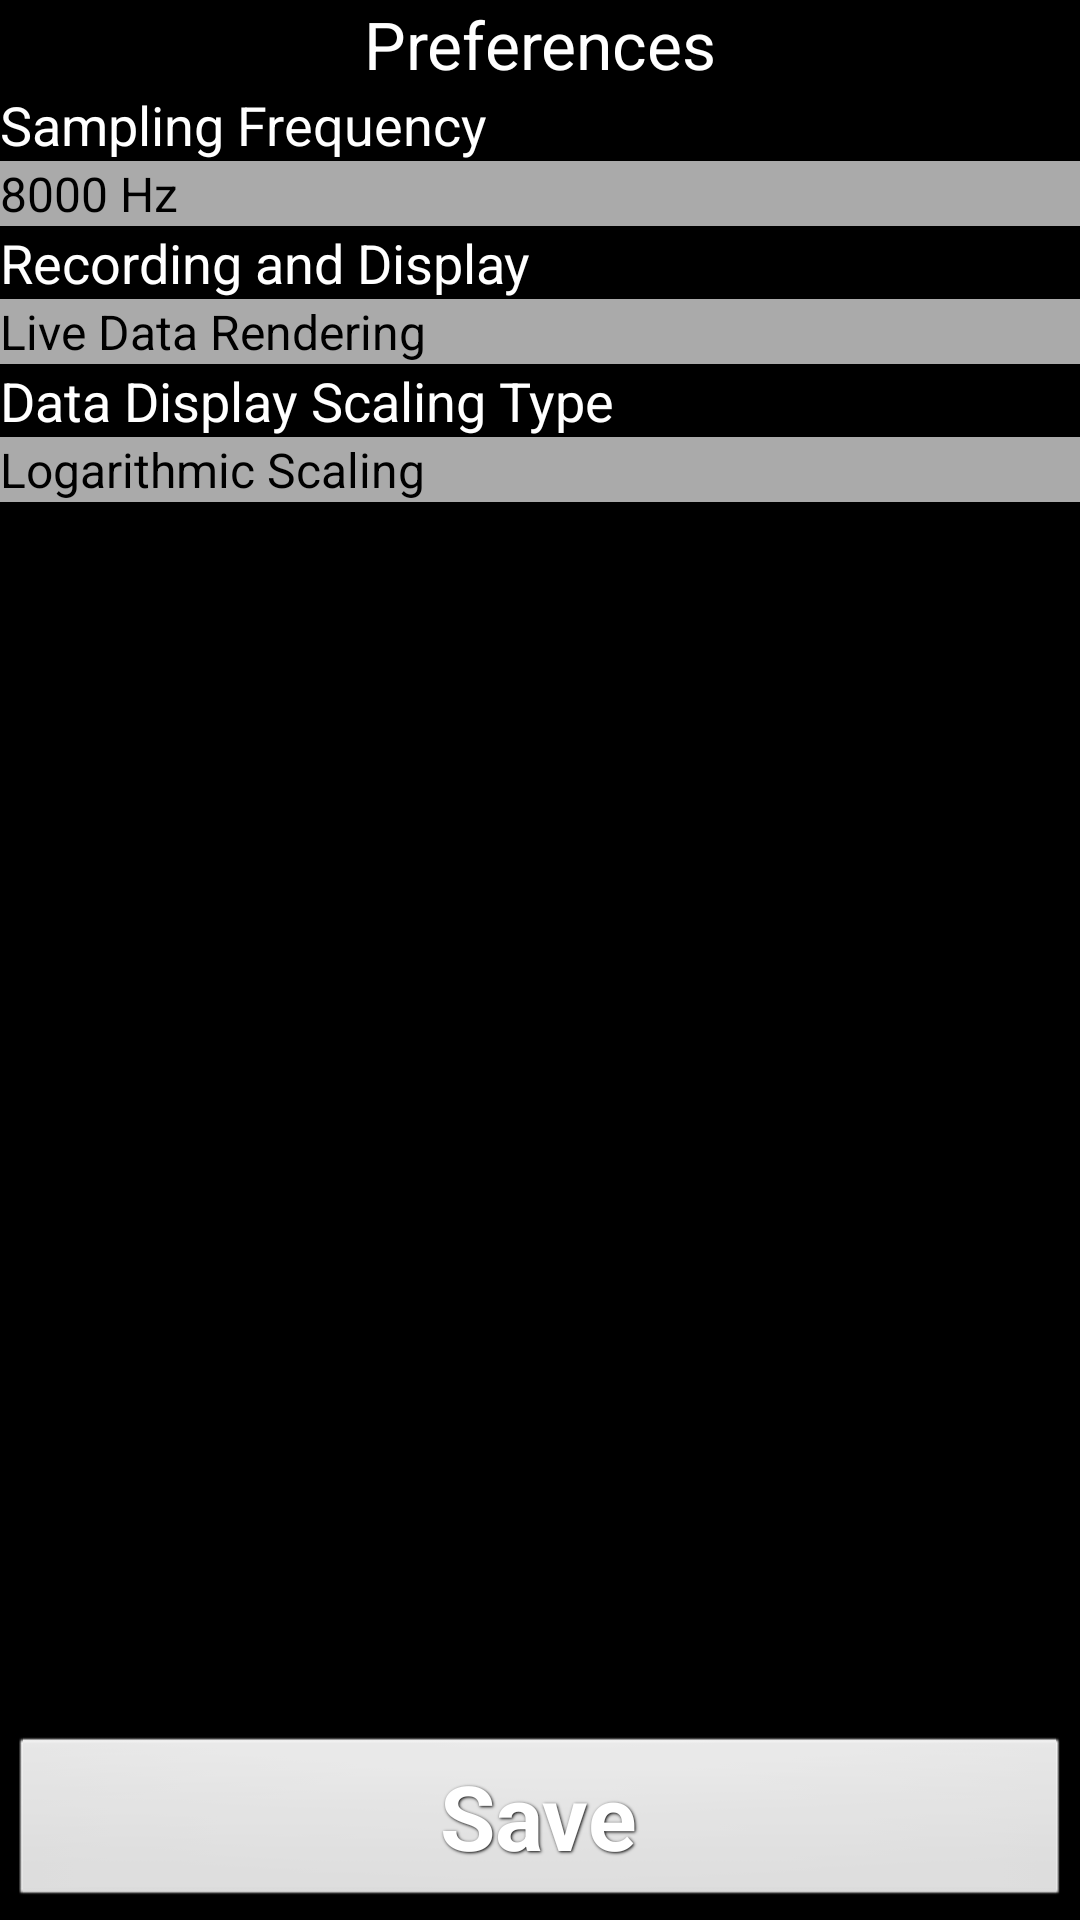

Layout XML and referenced resources for this Android screen:
<!-- AndroidManifest.xml: application theme AppTheme -->
<!-- res/layout/preferences.xml -->
<LinearLayout xmlns:android="http://schemas.android.com/apk/res/android"
    xmlns:tools="http://schemas.android.com/tools"
    android:layout_width="fill_parent"
    android:layout_height="fill_parent"
    android:background="#000000"
    android:orientation="vertical" >

    <TextView
        android:id="@+id/textView1"
        android:layout_width="wrap_content"
        android:layout_height="wrap_content"
        android:layout_gravity="center"
        android:gravity="center_vertical"
        android:text="@string/preferences"
        android:textAppearance="?android:attr/textAppearanceLarge"
        android:textColor="#ffffff" />

    <TextView
        android:id="@+id/textView2"
        android:layout_width="wrap_content"
        android:layout_height="wrap_content"
        android:text="@string/frequency"
        android:textAppearance="?android:attr/textAppearanceMedium"
        android:textColor="#ffffff" />

    <Spinner
        android:id="@+id/frequencySpinner"
        style="@style/AppBaseTheme"
        android:layout_width="match_parent"
        android:layout_height="wrap_content"
        android:background="#aaaaaa"
        android:entries="@array/frequency_options"
        android:popupBackground="#999999"
        android:prompt="@string/frequency"
        android:text="@string/frequency"
        android:textColor="#ffffff" />

    <TextView
        android:id="@+id/textView3"
        android:layout_width="wrap_content"
        android:layout_height="wrap_content"
        android:text="@string/interval"
        android:textAppearance="?android:attr/textAppearanceMedium"
        android:textColor="#ffffff" />

    <Spinner
        android:id="@+id/liveRenderSpinner"
        android:layout_width="match_parent"
        android:layout_height="wrap_content"
        android:background="#aaaaaa"
        android:entries="@array/interval_options"
        android:popupBackground="#999999"
        android:prompt="@string/interval"
        android:text="@string/interval"
        android:textColor="#ffffff" />
    
    <TextView
        android:id="@+id/textView4"
        android:layout_width="wrap_content"
        android:layout_height="wrap_content"
        android:text="@string/viewType"
        android:textAppearance="?android:attr/textAppearanceMedium"
        android:textColor="#ffffff" />

    <Spinner
        android:id="@+id/displayScalingSpinner"
        android:layout_width="match_parent"
        android:layout_height="wrap_content"
        android:background="#aaaaaa"
        android:entries="@array/display_scaling_options"
        android:popupBackground="#999999"
        android:prompt="@string/interval"
        android:text="@string/interval"
        android:textColor="#ffffff" />
    
		<View
		  android:layout_width="1dp"
		  android:layout_height="match_parent"
		  android:layout_weight="1">
		</View>
		
    <Button
        android:id="@+id/savePreferencesButton"
        style="@style/button_text"
        android:layout_width="match_parent"
        android:layout_height="wrap_content"
        android:layout_gravity="center_vertical"
        android:text="@string/save" />

</LinearLayout>
<!-- resources referenced by this layout -->
<resources>
  <string-array name="display_scaling_options">
          <item>Logarithmic Scaling</item>
          <item>Linear Scaling</item>
      </string-array>
  <string-array name="frequency_options">
          <item>8000 Hz</item>
          <item>11025 Hz</item>
          <item>12000 Hz</item>
          <item>16000 Hz</item>
          <item>22050 Hz</item>
          <item>24000 Hz</item>
          <item>32000 Hz</item>
          <item>44100 Hz</item>
          <item>48000 Hz</item>
      </string-array>
  <string-array name="interval_options">
          <item>Live Data Rendering</item>
          <item>Record Then Render Data</item>
      </string-array>
  <string name="frequency">Sampling Frequency</string>
  <string name="interval">Recording and Display</string>
  <string name="preferences">Preferences</string>
  <string name="save">Save</string>
  <string name="viewType">Data Display Scaling Type</string>
  <style name="AppBaseTheme" parent="android:Theme.Light">
          
      </style>
  <style name="button_text">
  	    <item name="android:layout_width">fill_parent</item>
  	    <item name="android:layout_height">wrap_content</item>
  	    <item name="android:textColor">#ffffff</item>
  	    <item name="android:gravity">center</item>
  	    <item name="android:layout_margin">3dp</item>
  	    <item name="android:textSize">30dp</item>
  	    <item name="android:textStyle">bold</item>
  	    <item name="android:shadowColor">#000000</item>
  	    <item name="android:shadowDx">1</item>
  	    <item name="android:shadowDy">1</item>
  	    <item name="android:shadowRadius">2</item>
  	  </style>
  <style name="AppTheme" parent="AppBaseTheme">
          <item name="android:windowNoTitle">true</item>
      </style>
</resources>
